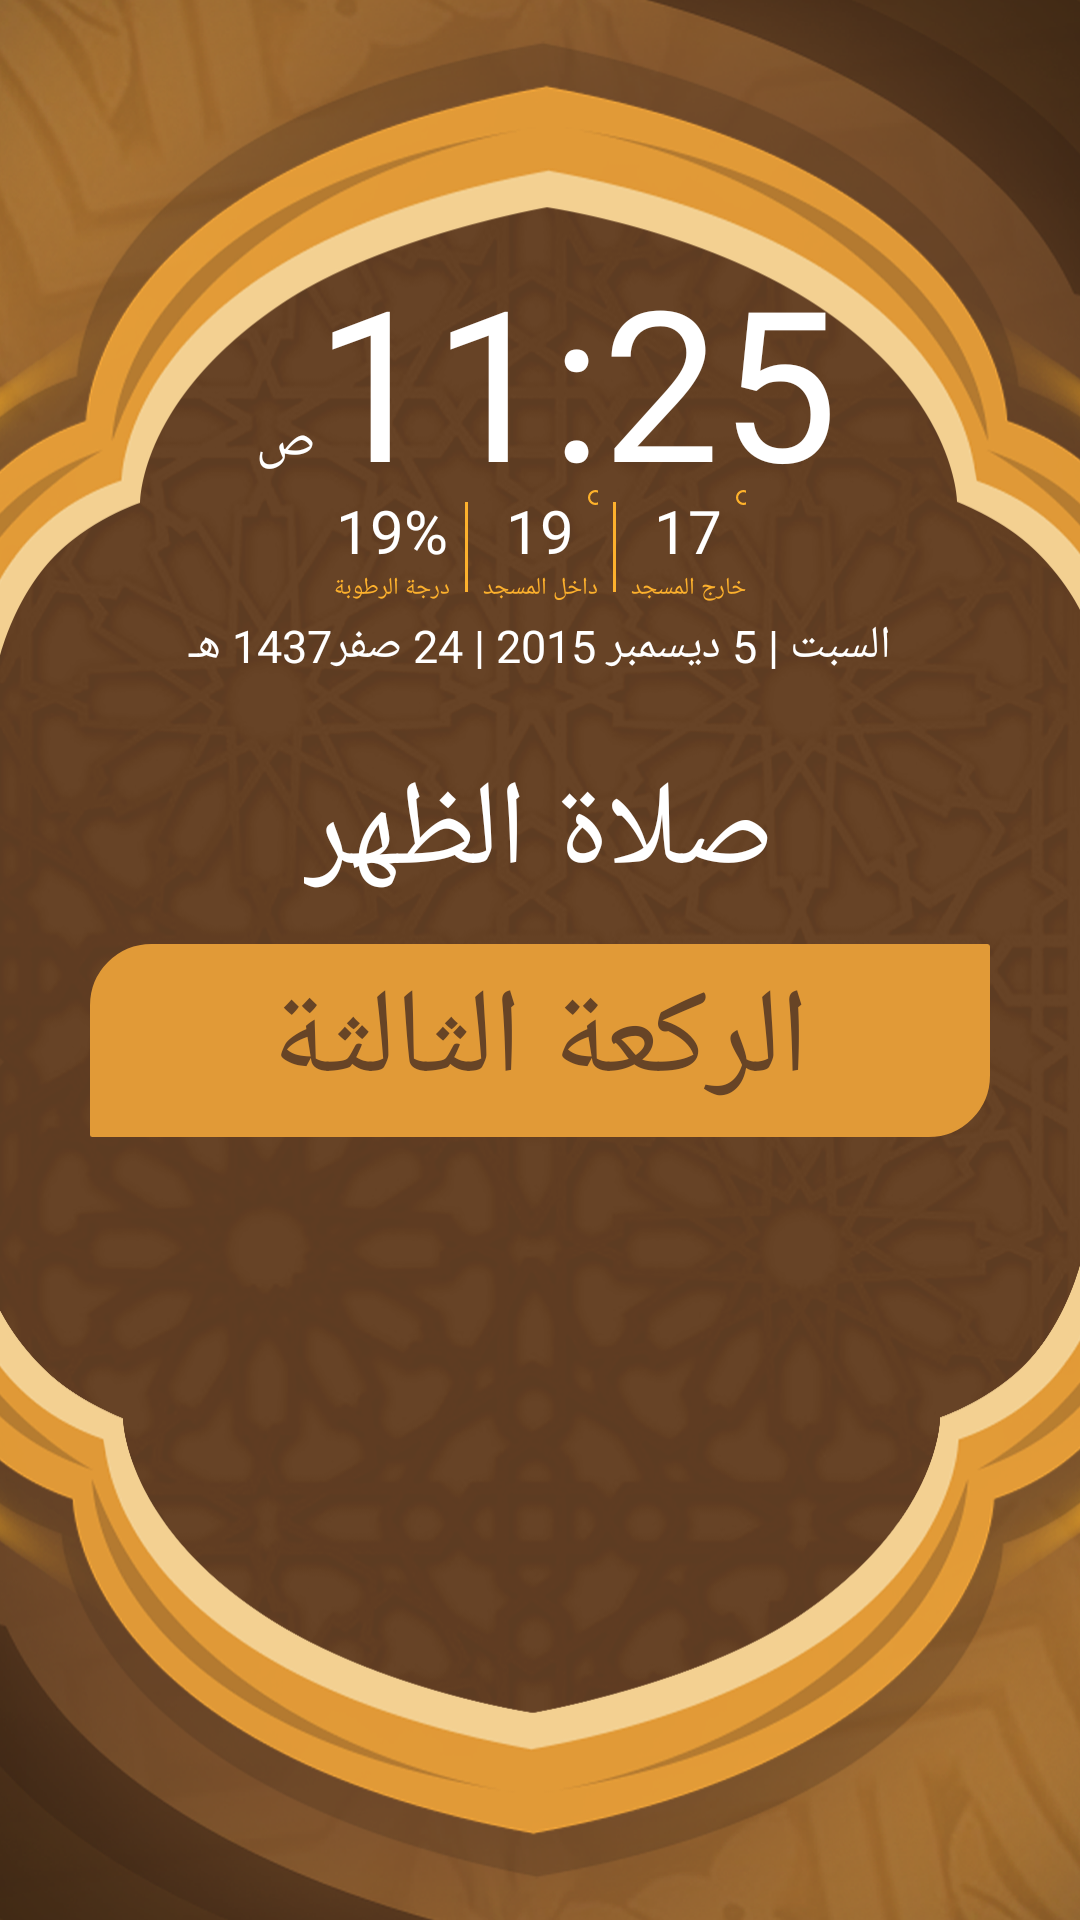

Here is an Android app screen rendered from its layout file. Give the layout XML and the strings, colors and styles it references.
<!-- AndroidManifest.xml: application theme AppTheme -->
<!-- res/layout/activity_show.xml -->
<?xml version="1.0" encoding="utf-8"?>
<RelativeLayout xmlns:android="http://schemas.android.com/apk/res/android"
    xmlns:app="http://schemas.android.com/apk/res-auto"
    android:id="@+id/layout"
    android:layout_width="match_parent"
    android:layout_height="match_parent"
    android:background="@drawable/back3"
    android:layoutDirection="rtl"
    android:rotation="0"
    android:textDirection="rtl">


    <ImageView
        android:id="@+id/ivMenu"
        android:layout_width="48dp"
        android:layout_height="48dp"
        android:layout_alignParentRight="true"
        android:layout_alignParentTop="true"
        android:layout_margin="30dp"
        android:padding="12dp"
        android:visibility="gone"
        app:srcCompat="@drawable/ic_menu_button" />

    <ImageView
        android:id="@+id/sound_stop"
        android:layout_width="48dp"
        android:layout_height="48dp"
        android:layout_alignParentLeft="true"
        android:layout_alignParentTop="true"
        android:layout_marginBottom="30dp"
        android:layout_marginLeft="20dp"
        android:layout_marginTop="25dp"
        android:padding="10dp"
        android:src="@drawable/ic_volume_up_white_24dp"
        android:visibility="invisible" />

    <LinearLayout
        android:id="@+id/ll_showTime"
        android:layout_width="match_parent"
        android:layout_height="wrap_content"
        android:gravity="center"
        android:orientation="vertical">


        <LinearLayout
            android:id="@+id/clock"
            android:layout_width="wrap_content"
            android:layout_height="80dp"
            android:layout_centerHorizontal="true"
            android:layout_marginTop="80dp">

            <TextView
                android:id="@+id/Time"
                android:layout_width="wrap_content"
                android:layout_height="wrap_content"
                android:layout_below="@+id/imageView"
                android:text="11:25"
                android:textColor="@color/white"
                android:textSize="70dp" />

            <TextView
                android:id="@+id/amPm"
                android:layout_width="wrap_content"
                android:layout_height="wrap_content"
                android:layout_centerHorizontal="true"
                android:layout_marginLeft="5dp"
                android:text="ص"
                android:textColor="@color/white"
                android:textSize="18dp"
                android:visibility="visible" />
        </LinearLayout>

        <LinearLayout
            android:id="@+id/percent"
            android:layout_width="wrap_content"
            android:layout_height="45dp"
            android:layout_below="@id/clock"
            android:layout_centerHorizontal="true"
            android:gravity="center"
            android:orientation="horizontal">

            <LinearLayout
                android:layout_width="wrap_content"
                android:layout_height="wrap_content"
                android:gravity="center"
                android:orientation="vertical">

                <RelativeLayout
                    android:layout_width="match_parent"
                    android:layout_height="match_parent"
                    android:gravity="center">

                    <TextView
                        android:id="@+id/outMasgedasged"
                        android:layout_width="wrap_content"
                        android:layout_height="wrap_content"
                        android:layout_centerHorizontal="true"
                        android:text="17"
                        android:textColor="@color/white"
                        android:textSize="20dp" />

                    <android.support.v7.widget.AppCompatImageView
                        android:layout_width="5dp"
                        android:layout_height="5dp"
                        android:layout_alignRight="@id/outMasgedasged"
                        android:layout_alignTop="@id/outMasgedasged"
                        android:layout_marginRight="-10dp"
                        android:gravity="center"
                        app:srcCompat="@drawable/ic_circle_shape_outline" />
                </RelativeLayout>

                <TextView
                    android:id="@+id/tvOut"
                    android:layout_width="wrap_content"
                    android:layout_height="wrap_content"
                    android:text="خارج المسجد"
                    android:textColor="@color/colorPrimary"
                    android:textSize="8dp" />
            </LinearLayout>


            <View
                android:layout_width="1dp"
                android:layout_height="30dp"
                android:layout_marginLeft="5dp"
                android:layout_marginRight="5dp"
                android:background="@color/colorPrimary" />

            <LinearLayout
                android:layout_width="wrap_content"
                android:layout_height="wrap_content"
                android:gravity="center"
                android:orientation="vertical">

                <RelativeLayout
                    android:layout_width="match_parent"
                    android:layout_height="match_parent"
                    android:gravity="center">

                    <TextView
                        android:id="@+id/in_masged"
                        android:layout_width="wrap_content"
                        android:layout_height="wrap_content"
                        android:layout_centerHorizontal="true"
                        android:text="19"
                        android:textColor="@color/white"
                        android:textSize="20dp" />

                    <android.support.v7.widget.AppCompatImageView
                        android:id="@+id/adding_to_cart"
                        android:layout_width="5dp"
                        android:layout_height="5dp"
                        android:layout_alignRight="@id/in_masged"
                        android:layout_alignTop="@id/in_masged"
                        android:layout_marginRight="-10dp"
                        android:gravity="center"
                        android:textColor="@color/backLogo"
                        app:srcCompat="@drawable/ic_circle_shape_outline" />
                </RelativeLayout>

                <TextView
                    android:id="@+id/tvIn"
                    android:layout_width="wrap_content"
                    android:layout_height="wrap_content"
                    android:text="داخل المسجد"
                    android:textColor="@color/colorPrimary"
                    android:textSize="8dp" />
            </LinearLayout>

            <View
                android:layout_width="1dp"
                android:layout_height="30dp"
                android:layout_marginLeft="5dp"
                android:layout_marginRight="5dp"
                android:background="@color/colorPrimary" />

            <LinearLayout
                android:layout_width="wrap_content"
                android:layout_height="wrap_content"
                android:gravity="center"
                android:orientation="vertical">

                <TextView
                    android:id="@+id/tvHumidity"
                    android:layout_width="wrap_content"
                    android:layout_height="wrap_content"
                    android:text="19%"
                    android:textColor="@color/white"
                    android:textSize="20dp" />

                <TextView
                    android:id="@+id/tvHum"
                    android:layout_width="wrap_content"
                    android:layout_height="wrap_content"
                    android:text="درجة الرطوبة"
                    android:textColor="@color/colorPrimary"
                    android:textSize="8dp" />
            </LinearLayout>

        </LinearLayout>

        <LinearLayout
            android:id="@+id/day"
            android:layout_width="match_parent"
            android:layout_height="wrap_content"
            android:layout_below="@id/percent"
            android:gravity="center">

            <TextView
                android:id="@+id/dateToday"
                android:layout_width="match_parent"
                android:layout_height="wrap_content"
                android:layout_marginLeft="16dp"
                android:layout_marginRight="16dp"
                android:gravity="center"
                android:text="السبت | 5 ديسمبر 2015 | 24 صفر1437 هـ"
                android:textColor="@color/white"
                android:textDirection="ltr"
                android:textSize="15dp" />
        </LinearLayout>

    </LinearLayout>

    <RelativeLayout
        android:layout_width="match_parent"
        android:layout_height="match_parent"
        android:layout_below="@id/ll_showTime"
        android:layout_marginTop="15dp"
        android:gravity="center"
        android:orientation="vertical">

        <LinearLayout
            android:id="@+id/dates"
            android:layout_width="match_parent"
            android:layout_height="match_parent"
            android:layout_above="@id/admin"
            android:layout_weight="1"
            android:gravity="center|top"
            android:orientation="vertical">

            <TextView
                android:id="@+id/show_time"
                android:layout_width="wrap_content"
                android:layout_height="wrap_content"
                android:layout_marginBottom="10dp"
                android:layout_marginLeft="25dp"
                android:layout_marginRight="25dp"
                android:layout_marginTop="10dp"
                android:text="صلاة الظهر"
                android:textColor="@color/white"
                android:textSize="40dp" />

            <TextView
                android:id="@+id/show_num"
                android:layout_width="match_parent"
                android:layout_height="wrap_content"
                android:layout_gravity="center"
                android:layout_marginLeft="30dp"
                android:layout_marginRight="30dp"
                android:background="@drawable/corner_rect"
                android:gravity="center"
                android:padding="5dp"
                android:text="الركعة الثالثة"
                android:textColor="@color/backLogo"
                android:textSize="40dp"
                android:visibility="visible" />

            <ProgressBar
                android:id="@+id/progressBar"
                style="?android:attr/progressBarStyleHorizontal"
                android:layout_width="150dp"
                android:layout_height="wrap_content"
                android:layout_gravity="center"
                android:layout_marginBottom="10dp"
                android:layout_marginTop="10dp"
                android:paddingLeft="10dp"
                android:paddingRight="10dp"
                android:visibility="gone" />
        </LinearLayout>


    </RelativeLayout>

</RelativeLayout>
<!-- resources referenced by this layout -->
<resources>
  <color name="backLogo">#674426</color>
  <color name="colorPrimary">#fdb12d</color>
  <color name="white">#fff</color>
  <!-- drawable back3: png bitmap (drawable-xhdpi, 696950 bytes) -->
  <!-- drawable corner_rect (drawable) -->
  <shape xmlns:android="http://schemas.android.com/apk/res/android">
      <solid android:color="@color/buttom_corner" />
      <stroke
          android:width="1dp"
          android:color="@color/buttom_corner" />
      <padding
          android:bottom="10dp"
          android:left="10dp"
          android:right="10dp"
          android:top="10dp" />
      <corners
          android:bottomLeftRadius="0.1dp"
          android:bottomRightRadius="20dp"
          android:topLeftRadius="20dp"
          android:topRightRadius="0.1dp" />
  </shape>
  <!-- drawable ic_circle_shape_outline (drawable) -->
  <vector android:height="24dp" android:viewportHeight="438.533"
      android:viewportWidth="438.533" android:width="24dp" xmlns:android="http://schemas.android.com/apk/res/android">
      <path android:fillColor="#feb22b" android:pathData="M409.1,109.2c-19.6,-33.6 -46.2,-60.2 -79.8,-79.8C295.7,9.8 259.1,0 219.3,0c-39.8,0 -76.5,9.8 -110.1,29.4c-33.6,19.6 -60.2,46.2 -79.8,79.8C9.8,142.8 0,179.5 0,219.3c0,39.8 9.8,76.5 29.4,110.1c19.6,33.6 46.2,60.2 79.8,79.8c33.6,19.6 70.3,29.4 110.1,29.4s76.5,-9.8 110.1,-29.4c33.6,-19.6 60.2,-46.2 79.8,-79.8c19.6,-33.6 29.4,-70.3 29.4,-110.1C438.5,179.5 428.7,142.8 409.1,109.2zM353.7,297.2c-13.9,23.8 -32.7,42.6 -56.5,56.5c-23.8,13.9 -49.8,20.8 -77.9,20.8c-28.2,0 -54.1,-6.9 -77.9,-20.8c-23.8,-13.9 -42.6,-32.7 -56.5,-56.5c-13.9,-23.8 -20.8,-49.8 -20.8,-77.9c0,-28.2 6.9,-54.2 20.8,-77.9c13.9,-23.8 32.7,-42.6 56.5,-56.5c23.8,-13.9 49.8,-20.8 77.9,-20.8c28.2,0 54.2,6.9 77.9,20.8c23.8,13.9 42.6,32.7 56.5,56.5c13.9,23.8 20.8,49.8 20.8,77.9C374.6,247.4 367.6,273.4 353.7,297.2z"/>
  </vector>
  <!-- drawable ic_menu_button (drawable) -->
  <vector android:height="24dp" android:viewportHeight="459.0"
      android:viewportWidth="459.0" android:width="24dp" xmlns:android="http://schemas.android.com/apk/res/android">
      <path android:fillColor="#fdb12d" android:pathData="M0,382.5h459v-51H0V382.5zM0,255h459v-51H0V255zM0,76.5v51h459v-51H0z"/>
  </vector>
  <style name="AppTheme" parent="@style/Theme.Leanback">
          
          <item name="colorPrimary">@color/colorPrimary</item>
          <item name="android:lineSpacingMultiplier">1.0</item>
          <item name="colorPrimaryDark">@color/colorPrimaryDark</item>
          <item name="android:colorActivatedHighlight">@color/back_text</item>
          <item name="android:colorAccent">@color/back_text</item>
          <item name="android:colorControlNormal">@color/back_text</item>
          <item name="android:windowFullscreen">true</item>
      </style>
  <color name="buttom_corner">#e19a37</color>
  <color name="colorPrimaryDark">#FEB22B</color>
  <color name="back_text">#b57b2f</color>
</resources>
